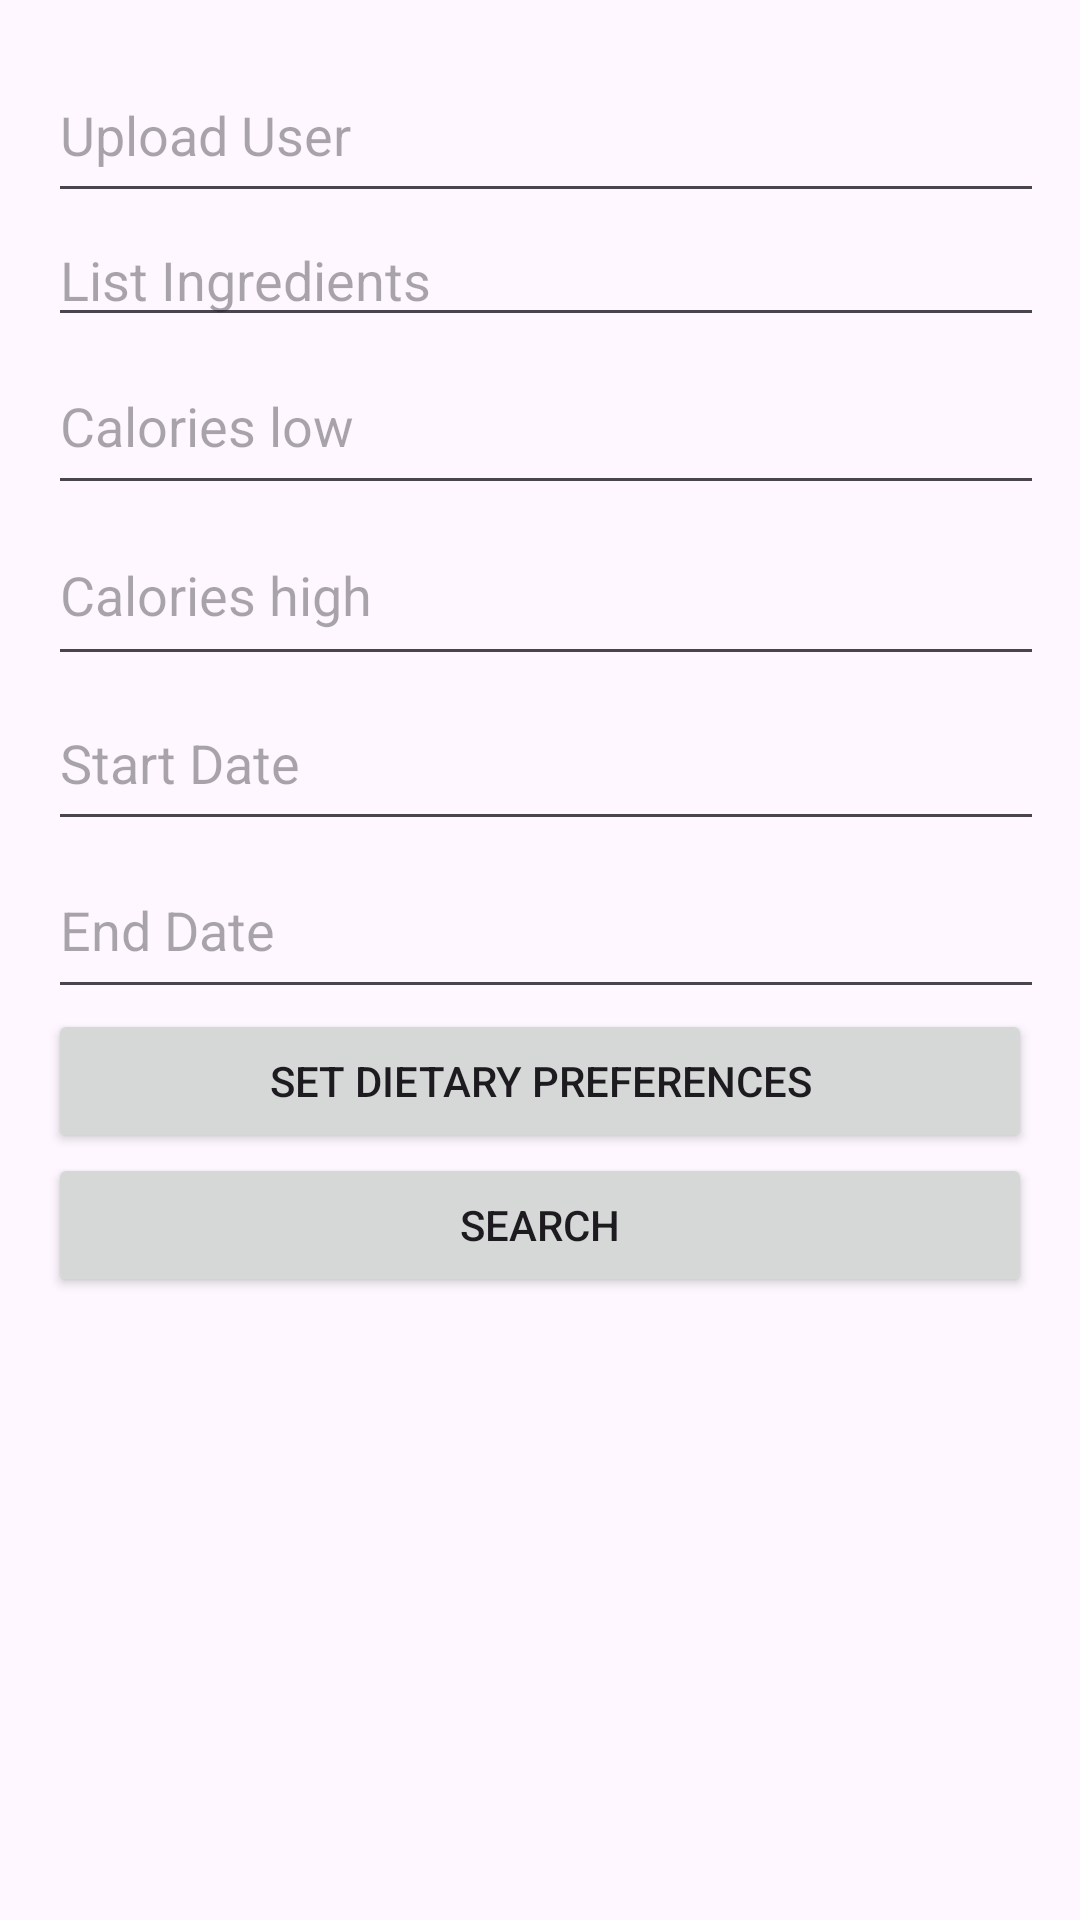

Produce the Android XML layout that renders to this screen, including the resource entries it uses.
<!-- AndroidManifest.xml: application theme Theme.NutriNavigator -->
<!-- res/layout/activity_recipesearch.xml -->
<?xml version="1.0" encoding="utf-8"?>
<LinearLayout
    xmlns:android="http://schemas.android.com/apk/res/android"
    android:layout_width="match_parent"
    android:layout_height="match_parent"
    android:orientation="vertical"
    android:padding="16dp">

    <EditText
        android:id="@+id/editUploadUser"
        android:layout_width="381dp"
        android:layout_height="55dp"
        android:hint="Upload User" />

    <EditText
        android:id="@+id/editIngredients"
        android:layout_width="380dp"
        android:layout_height="wrap_content"
        android:hint="List Ingredients" />

    <EditText
        android:id="@+id/editCaloriesLow"
        android:layout_width="380dp"
        android:layout_height="56dp"
        android:hint="Calories low" />

    <EditText
        android:id="@+id/editCaloriesHigh"
        android:layout_width="381dp"
        android:layout_height="57dp"
        android:hint="Calories high" />

    <EditText
        android:id="@+id/editDateStart"
        android:layout_width="381dp"
        android:layout_height="55dp"
        android:hint="Start Date" />

    <EditText
        android:id="@+id/editDateEnd"
        android:layout_width="380dp"
        android:layout_height="56dp"
        android:hint="End Date" />

    <Button
        android:id="@+id/btn_dietaryPreferences"
        android:layout_width="match_parent"
        android:layout_height="wrap_content"
        android:text="Set Dietary Preferences" />

    <Button
        android:id="@+id/btn_search"
        android:layout_width="match_parent"
        android:layout_height="wrap_content"
        android:text="Search" />

    <androidx.recyclerview.widget.RecyclerView
        android:id="@+id/rv"
        android:layout_width="match_parent"
        android:layout_height="0dp"
        android:layout_weight="1" />

</LinearLayout>
<!-- resources referenced by this layout -->
<resources>
  <style name="Theme.NutriNavigator" parent="Base.Theme.NutriNavigator" />
  <style name="Base.Theme.NutriNavigator" parent="Theme.Material3.DayNight.NoActionBar">
          
          
      </style>
</resources>
